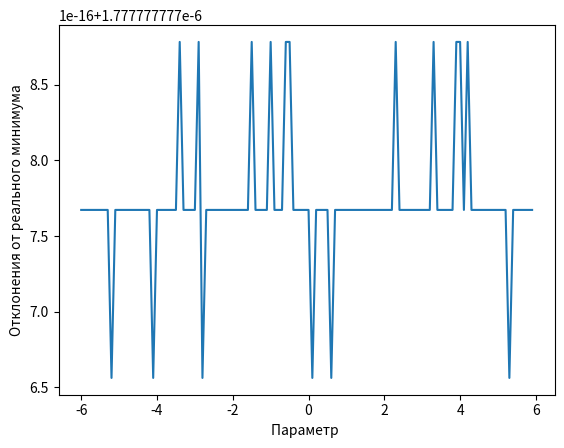

Source code (Python): (Note: this script raises an exception after producing the figure.)
"""
Метод Пауэлла (квадратичная интерполяция)
Вариант 20
"""
import math

import matplotlib


def quad_inter_method(func, x1, delta, eps1=1e-3, eps2=1e-3):
    work = True
    check = True
    calc_num = 0
    while work:
        if check:
            x2 = x1 + delta
            f1 = func(x1)
            f2 = func(x2)
            calc_num+=2
            if f1 > f2:
                x3 = x1 + 2 * delta
            else:
                x3 = x1 - delta
            f3 = func(x3)
            calc_num += 1
        else:
            f1 = func(x1)
            f2 = func(x2)
            f3 = func(x3)
            calc_num += 3
        F_min = min([f1, f2, f3])
        if F_min == f1: x_min = x1
        elif F_min == f2: x_min = x2
        else: x_min = x3
        numerator = (x2**2 - x3**2) * f1 + (x3**2 - x1**2) * f2 + (x1**2 - x2**2) * f3
        denominator = (x2 - x3) * f1 + (x3 - x1) * f2 + (x1 - x2) * f3
        if denominator == 0:
            x1 = x_min
            check = True
            continue
        x_poli = 0.5 * (numerator / denominator)
        if x_poli == 0:x_poli += eps2 / 2
        f_poli = func(x_poli)
        calc_num += 1
        if abs((F_min - f_poli) / f_poli) < eps1 and abs((x_min - x_poli) / x_poli) < eps2:
            work = False
        else:
            interval = sorted([x1, x3])
            if x_poli >= interval[0] and x_poli <= interval[1]:
                if min([F_min, f_poli]) == F_min: x_choosed = x_min
                else:
                    x_choosed = x_poli
                dots = sorted(list(set([x1, x2, x3, x_choosed, x_poli, x_min])))
                x_choosed_i = dots.index(x_choosed)

                if x_choosed_i == 0: x1, x2, x3 = [dots[0], dots[1], dots[2]]
                elif x_choosed_i == len(dots) - 1: x1, x2, x3 = [dots[len(dots) - 3], dots[len(dots) - 2], dots[len(dots) - 1]]
                else:x1, x2, x3 = [dots[x_choosed_i - 1], dots[x_choosed_i], dots[x_choosed_i + 1]]
                check = False
            else:
                x1 = x_poli
                check = True
    return x_poli, calc_num

def func(x):
    # -0.472
    return (6 * x + 3)**2 - 2*x - 1

def func_1(x):
    #3
    return x**2 - (6*x) + 14

def func_2(x):
    #-3
    return x**2 + (6*x) + 12

def func_3(x):
    #0.5
    return x**2

def func_0(x):
    return (2 * math.exp(5 * x)) - (6 * x) + (2 * math.pow(x, 3))

x0 = -6
delta_x = 0.0001
eps1 = 0.0001
eps2 = 0.0001
minimum, calc_num = quad_inter_method(func, x0, delta_x, eps1, eps2)
print("Параметры метода: x0 -", x0, ", delta_x -", delta_x, ", epsilon_1 -", eps1, ", epsilon_1 -", eps2)
print("Минимум функции(x):", minimum)
print("Количество вычислений функции:", calc_num)
import matplotlib
import matplotlib.pyplot as plt
import numpy as np

def plots(parameters, p):
    real_minimum = func(-0.472)
    mins = []
    calcs = []
    for i in parameters:
        if p == "x0":
            min, calc = quad_inter_method(func, i, delta_x, eps1, eps2)
        elif p == "delta_x":
            min, calc = quad_inter_method(func, x0, i, eps1, eps2)
        elif p == "epsilon_1":
            min, calc = quad_inter_method(func, x0, delta_x, i, eps2)
        elif p == "epsilon_2":
            min, calc = quad_inter_method(func, x0, delta_x, eps1, i)
        mins.append(abs(func(min) - real_minimum))
        calcs.append(calc)

    plt.plot(parameters, mins)
    plt.ylabel("Отклонения от реального минимума")
    plt.xlabel("Параметр ", p)
    plt.show()

    plt.plot(parameters, calcs)
    plt.ylabel("Кол-во вычислений целевой функции")
    plt.xlabel("Параметр ", p)
    plt.show()

parameters = np.arange(-6, 6, 0.1)
p = "x0"
plots(parameters, p)

parameters = np.arange(0.001, 1, 0.001)
p = "delta_x"
plots(parameters, p)

parameters = np.arange(0.000001, 1, 0.00001)
p = "epsilon_1"
plots(parameters, p)

parameters = np.arange(0.000001, 1, 0.00001)
p = "epsilon_2"
plots(parameters, p)